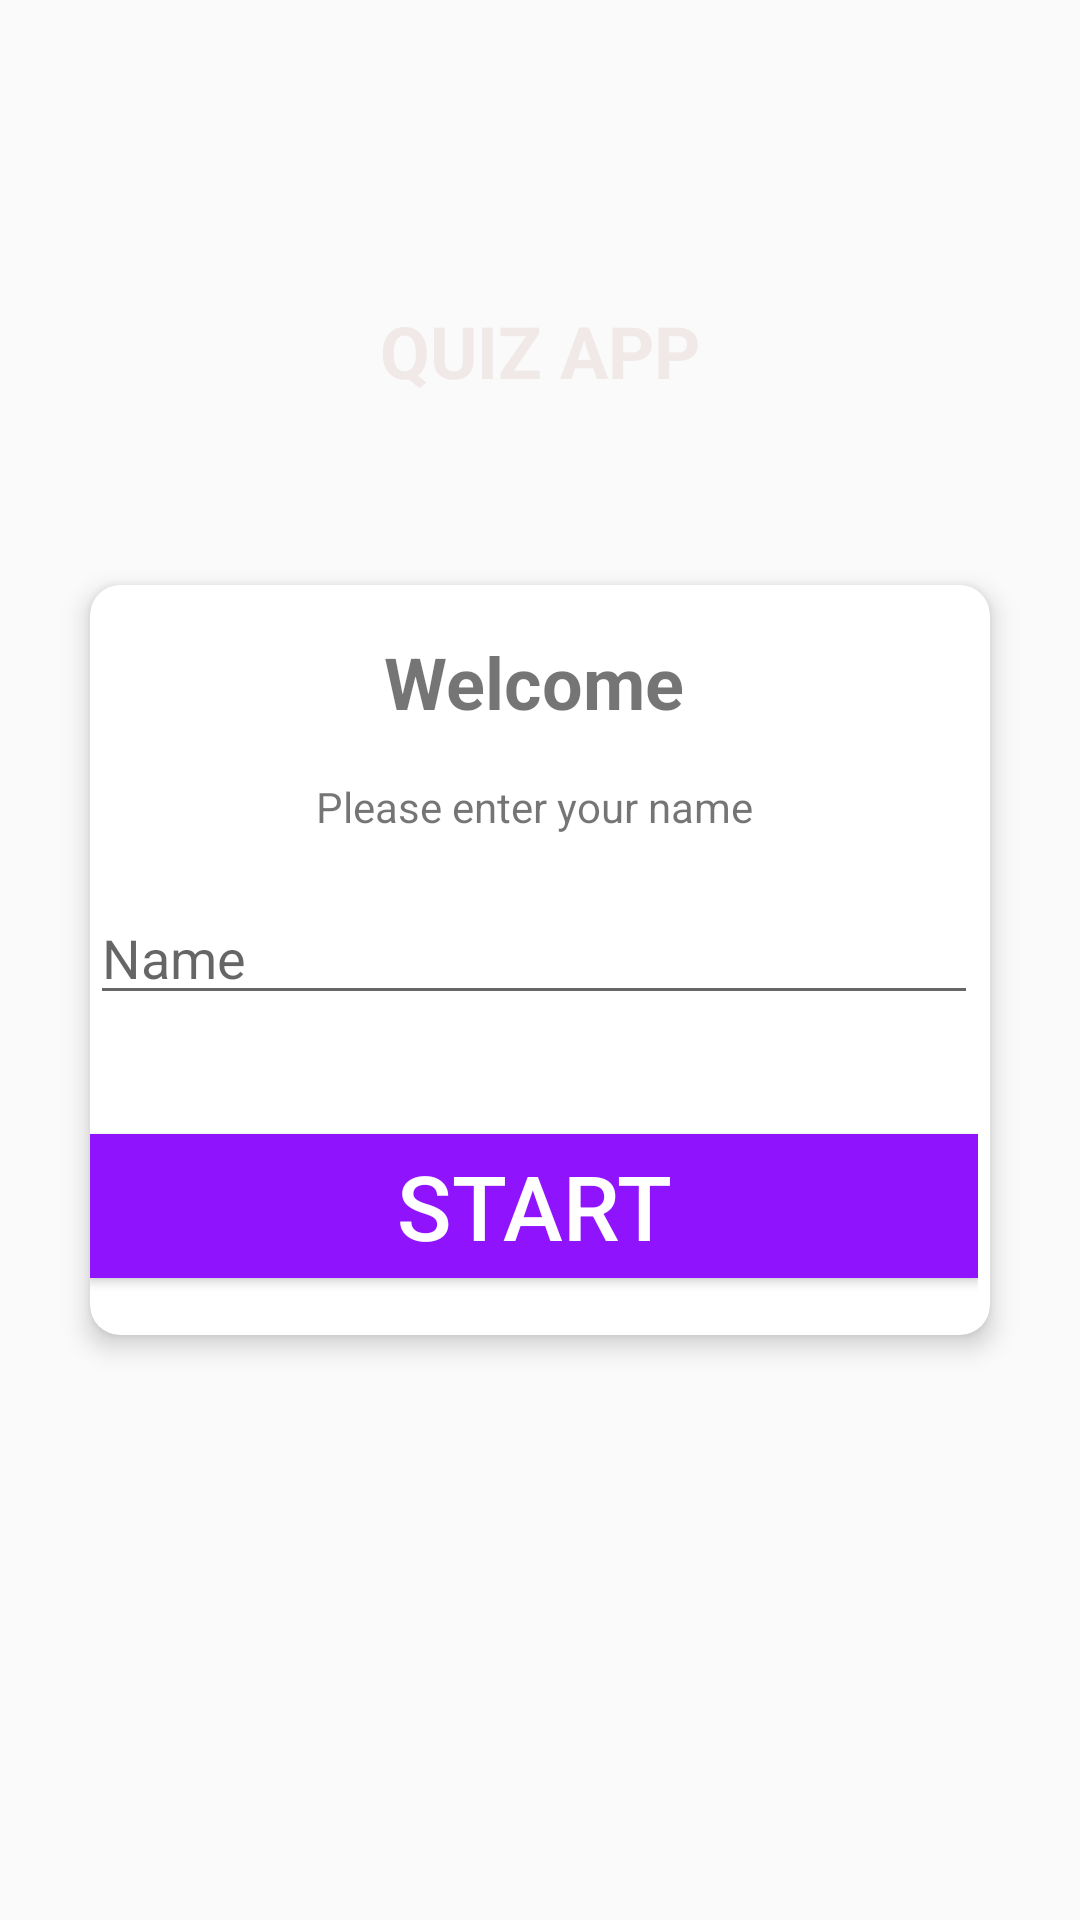

Here is an Android app screen rendered from its layout file. Give the layout XML and the strings, colors and styles it references.
<!-- AndroidManifest.xml: activity theme NoActionBarTheme -->
<!-- res/layout/activity_main.xml -->
<?xml version="1.0" encoding="utf-8"?>

<androidx.constraintlayout.widget.ConstraintLayout xmlns:android="http://schemas.android.com/apk/res/android"
    xmlns:app="http://schemas.android.com/apk/res-auto"
    xmlns:tools="http://schemas.android.com/tools"
    android:layout_width="match_parent"
    android:layout_height="match_parent"
    android:background="@drawable/ic_bg"
    tools:context=".MainActivity">

    <androidx.cardview.widget.CardView
        android:id="@+id/cardView"
        android:layout_width="300dp"
        android:layout_height="250dp"
        app:cardCornerRadius="10dp"
        app:cardElevation="5dp"
        app:layout_constraintBottom_toBottomOf="parent"
        app:layout_constraintEnd_toEndOf="parent"
        app:layout_constraintHorizontal_bias="0.5"
        app:layout_constraintStart_toStartOf="parent"
        app:layout_constraintTop_toTopOf="parent">


        <androidx.constraintlayout.widget.ConstraintLayout
            android:id="@+id/constraintLayout"
            android:layout_width="296dp"
            android:layout_height="255dp">

            <TextView
                android:id="@+id/textView2"
                android:layout_width="wrap_content"
                android:layout_height="wrap_content"
                android:layout_marginTop="16dp"
                android:text="@string/welcomeTextView"
                android:textSize="24sp"
                android:textStyle="bold"
                app:layout_constraintEnd_toEndOf="parent"
                app:layout_constraintStart_toStartOf="parent"
                app:layout_constraintTop_toTopOf="parent" />

            <TextView
                android:id="@+id/textView3"
                android:layout_width="wrap_content"
                android:layout_height="wrap_content"
                android:layout_marginTop="16dp"
                android:text="@string/infoTextVIew"
                app:layout_constraintEnd_toEndOf="parent"
                app:layout_constraintStart_toStartOf="parent"
                app:layout_constraintTop_toBottomOf="@+id/textView2" />

            <EditText
                android:id="@+id/nameEditText"
                android:layout_width="0dp"
                android:layout_height="40dp"
                android:layout_marginTop="20dp"
                android:autofillHints=""
                android:ems="10"
                android:hint="@string/name"
                android:inputType="text"
                android:singleLine="false"
                app:layout_constraintEnd_toEndOf="parent"
                app:layout_constraintHorizontal_bias="0.0"
                app:layout_constraintStart_toStartOf="parent"
                app:layout_constraintTop_toBottomOf="@+id/textView3" />

            <Button
                android:id="@+id/startButton"
                android:layout_width="0dp"
                android:layout_height="wrap_content"
                android:layout_marginBottom="24dp"
                android:background="@color/colorPrimary"
                android:text="@string/startButton"
                android:textColor="#FFFFFF"
                android:textSize="30sp"
                app:layout_constraintBottom_toBottomOf="parent"
                app:layout_constraintEnd_toEndOf="parent"
                app:layout_constraintHorizontal_bias="0.0"
                app:layout_constraintStart_toStartOf="parent" />


        </androidx.constraintlayout.widget.ConstraintLayout>
    </androidx.cardview.widget.CardView>

    <TextView
        android:id="@+id/textView"
        android:layout_width="wrap_content"
        android:layout_height="wrap_content"
        android:layout_marginBottom="52dp"
        android:padding="10dp"
        android:text="@string/nameTextView"
        android:textColor="#F1E8E8"
        android:textSize="24sp"
        android:textStyle="bold"
        app:layout_constraintBottom_toTopOf="@+id/cardView"
        app:layout_constraintEnd_toEndOf="parent"
        app:layout_constraintStart_toStartOf="parent" />

    <TextView
        android:id="@+id/Creator"
        android:layout_width="wrap_content"
        android:layout_height="wrap_content"
        android:layout_marginTop="190dp"
        android:layout_marginBottom="120dp"
        android:shadowColor="#E8E4E4"
        android:text="Created By Manan Jain"
        android:textColor="#000000"
        android:textSize="26sp"
        android:textStyle="bold"
        app:layout_constraintBottom_toBottomOf="parent"
        app:layout_constraintEnd_toEndOf="parent"
        app:layout_constraintStart_toStartOf="parent"
        app:layout_constraintTop_toBottomOf="@+id/cardView" />

</androidx.constraintlayout.widget.ConstraintLayout>
<!-- resources referenced by this layout -->
<resources>
  <color name="colorPrimary">#9013FE</color>
  <string name="infoTextVIew">Please enter your name</string>
  <string name="name">Name</string>
  <string name="nameTextView">QUIZ APP</string>
  <string name="startButton">START</string>
  <string name="welcomeTextView">Welcome</string>
  <style name="NoActionBarTheme" parent="Theme.AppCompat.Light.NoActionBar">
          <item name="colorPrimary">@color/colorPrimary</item>
          <item name="colorPrimaryDark">@color/colorPrimaryDark</item>
          <item name="colorAccent">@color/colorAccent</item>
      </style>
  <color name="colorPrimaryDark">#6A1B9A</color>
  <color name="colorAccent">#03DAC5</color>
</resources>
